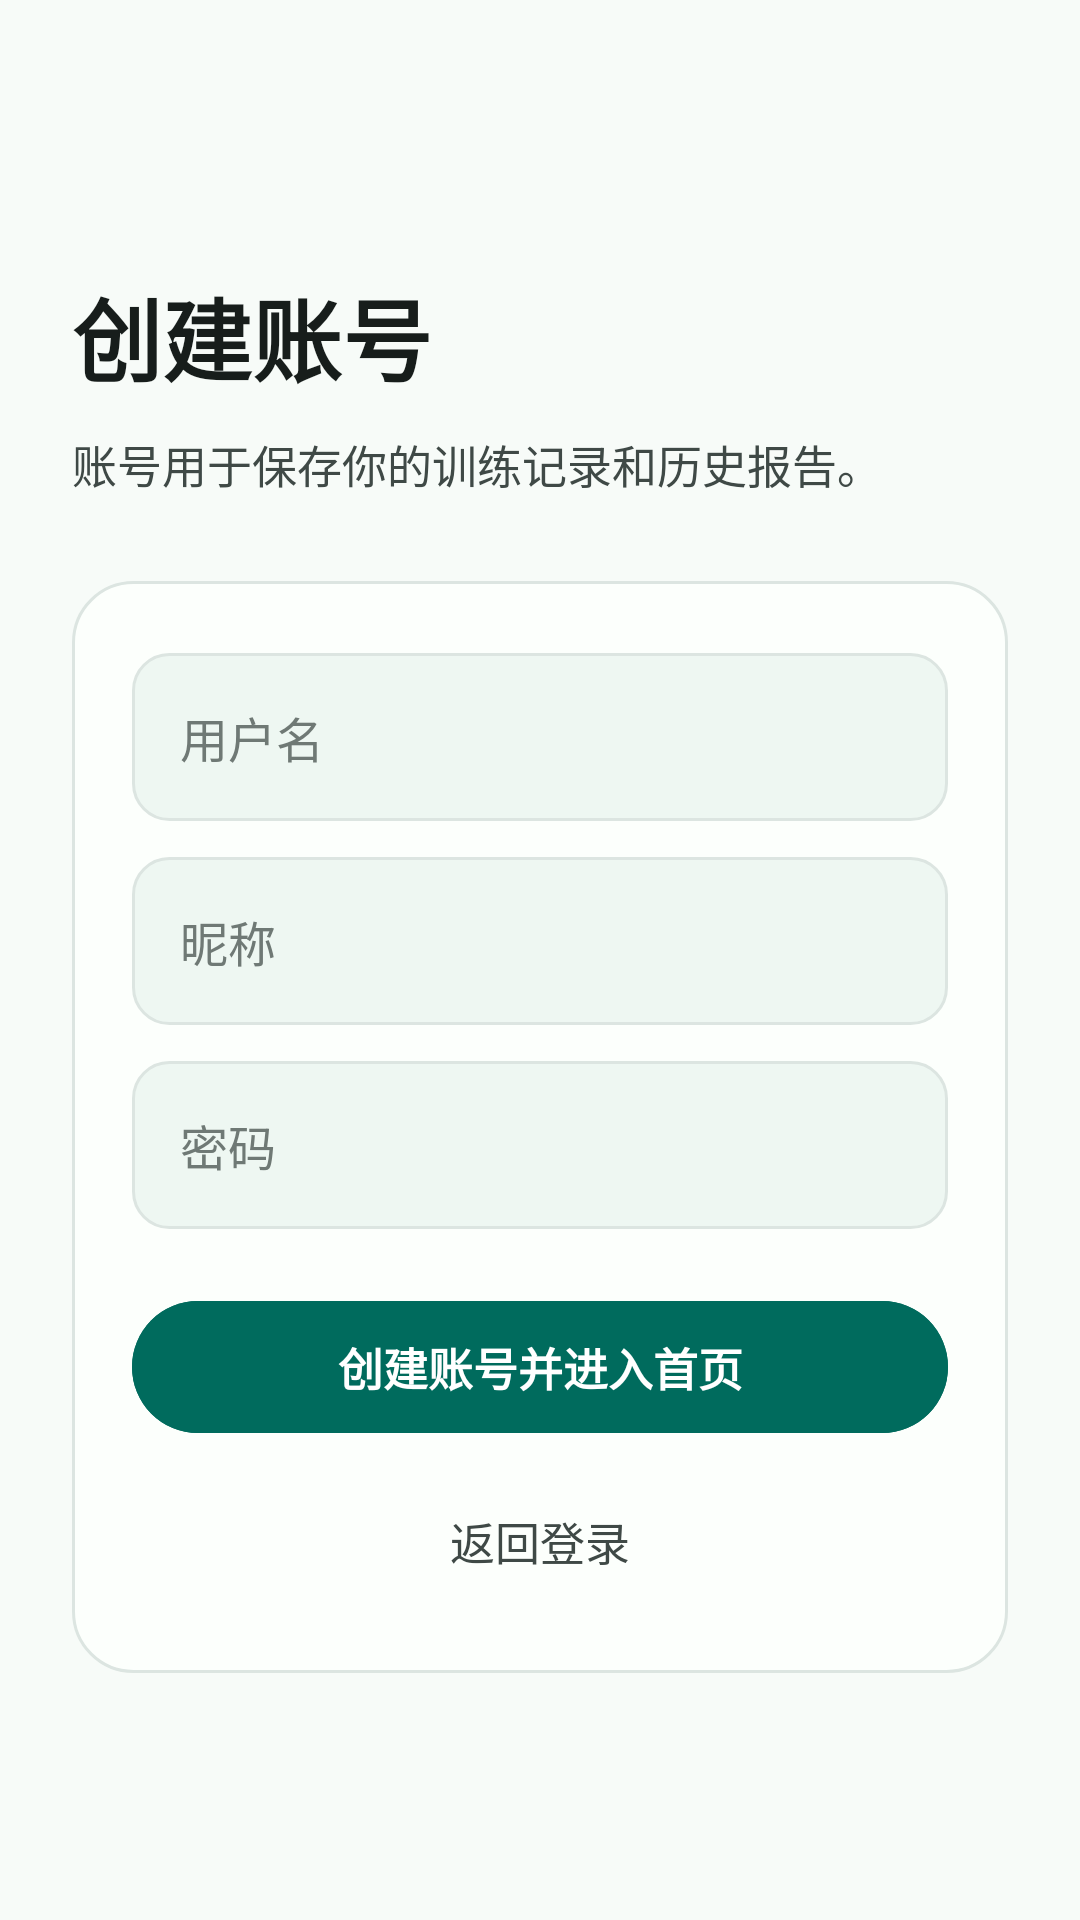

This screen was rendered from an Android layout file. Write that file and the resources it references.
<!-- AndroidManifest.xml: application theme Theme.ZhiZiJing -->
<!-- res/layout/activity_register.xml -->
<?xml version="1.0" encoding="utf-8"?>
<ScrollView xmlns:android="http://schemas.android.com/apk/res/android"
    xmlns:tools="http://schemas.android.com/tools"
    android:layout_width="match_parent"
    android:layout_height="match_parent"
    android:background="@color/zzj_background"
    android:fillViewport="true"
    android:fitsSystemWindows="true"
    tools:ignore="HardcodedText">

    <LinearLayout
        android:layout_width="match_parent"
        android:layout_height="wrap_content"
        android:gravity="center_vertical"
        android:orientation="vertical"
        android:paddingStart="24dp"
        android:paddingTop="32dp"
        android:paddingEnd="24dp"
        android:paddingBottom="24dp">

        <TextView
            style="@style/ZzjPageTitle"
            android:text="创建账号" />

        <TextView
            style="@style/ZzjBodyText"
            android:layout_marginTop="10dp"
            android:text="账号用于保存你的训练记录和历史报告。" />

        <LinearLayout
            style="@style/ZzjCard"
            android:layout_marginTop="28dp">

            <EditText
                android:id="@+id/usernameEdit"
                style="@style/SettingsTextInput"
                android:hint="用户名"
                android:inputType="text" />

            <EditText
                android:id="@+id/nicknameInput"
                style="@style/SettingsTextInput"
                android:layout_marginTop="12dp"
                android:hint="昵称"
                android:inputType="text" />

            <EditText
                android:id="@+id/passwordInput"
                style="@style/SettingsTextInput"
                android:layout_marginTop="12dp"
                android:hint="密码"
                android:inputType="textPassword" />

            <com.google.android.material.button.MaterialButton
                android:id="@+id/createAccountButton"
                style="@style/ZzjPrimaryButton"
                android:layout_marginTop="20dp"
                android:text="创建账号并进入首页" />

            <com.google.android.material.button.MaterialButton
                android:id="@+id/backLoginButton"
                style="@style/ZzjTextButton"
                android:text="返回登录" />
        </LinearLayout>
    </LinearLayout>
</ScrollView>
<!-- resources referenced by this layout -->
<resources>
  <color name="zzj_background">#F7FBF8</color>
  <style name="ZzjBodyText">
          <item name="android:layout_width">match_parent</item>
          <item name="android:layout_height">wrap_content</item>
          <item name="android:lineSpacingExtra">4dp</item>
          <item name="android:textColor">@color/zzj_text_secondary</item>
          <item name="android:textSize">15sp</item>
          <item name="android:letterSpacing">0</item>
      </style>
  <style name="ZzjCard">
          <item name="android:layout_width">match_parent</item>
          <item name="android:layout_height">wrap_content</item>
          <item name="android:background">@drawable/bg_zzj_card</item>
          <item name="android:elevation">0dp</item>
          <item name="android:orientation">vertical</item>
          <item name="android:padding">20dp</item>
      </style>
  <style name="ZzjPageTitle">
          <item name="android:layout_width">match_parent</item>
          <item name="android:layout_height">wrap_content</item>
          <item name="android:textColor">@color/zzj_text_primary</item>
          <item name="android:textSize">30sp</item>
          <item name="android:textStyle">bold</item>
          <item name="android:letterSpacing">0</item>
      </style>
  <style name="ZzjTextButton" parent="Widget.Material3.Button.TextButton">
          <item name="android:layout_width">match_parent</item>
          <item name="android:layout_height">48dp</item>
          <item name="android:layout_marginTop">8dp</item>
          <item name="android:textColor">@color/zzj_text_secondary</item>
          <item name="android:textSize">15sp</item>
          <item name="android:letterSpacing">0</item>
          <item name="android:textAllCaps">false</item>
          <item name="cornerRadius">24dp</item>
      </style>
  <style name="Theme.ZhiZiJing" parent="Base.Theme.ZhiZiJing" />
  <!-- drawable bg_zzj_input (drawable) -->
  <?xml version="1.0" encoding="utf-8"?>
  <shape xmlns:android="http://schemas.android.com/apk/res/android">
      <solid android:color="@color/zzj_surface_container" />
      <corners android:radius="12dp" />
      <stroke
          android:width="1dp"
          android:color="@color/zzj_border_soft" />
  </shape>
  <color name="zzj_text_primary">#171D1B</color>
  <color name="zzj_text_muted">#6F7975</color>
  <color name="zzj_text_secondary">#3F4946</color>
  <!-- drawable bg_zzj_card (drawable) -->
  <?xml version="1.0" encoding="utf-8"?>
  <shape xmlns:android="http://schemas.android.com/apk/res/android">
      <solid android:color="@color/zzj_surface" />
      <corners android:radius="20dp" />
      <stroke
          android:width="1dp"
          android:color="@color/zzj_border_soft" />
  </shape>
  <color name="zzj_surface_container">#EEF7F2</color>
  <color name="zzj_border_soft">#DCE5E1</color>
  <color name="zzj_surface">#FCFFFC</color>
  <color name="zzj_primary">#006B5D</color>
  <color name="zzj_on_primary">#FFFFFFFF</color>
  <color name="zzj_primary_soft">#BDEFE3</color>
  <color name="zzj_on_primary_soft">#00201B</color>
  <color name="zzj_secondary">#4B635D</color>
  <color name="zzj_on_secondary">#FFFFFFFF</color>
  <color name="zzj_secondary_soft">#CDE8DF</color>
  <color name="zzj_surface_container_high">#E5F0EA</color>
  <color name="zzj_accent">#8B5000</color>
  <color name="zzj_accent_soft">#FFDDB4</color>
  <color name="zzj_on_accent_soft">#2C1600</color>
  <color name="zzj_border">#C0C9C5</color>
  <color name="zzj_error">#BA1A1A</color>
  <color name="zzj_error_soft">#FFDAD6</color>
</resources>
